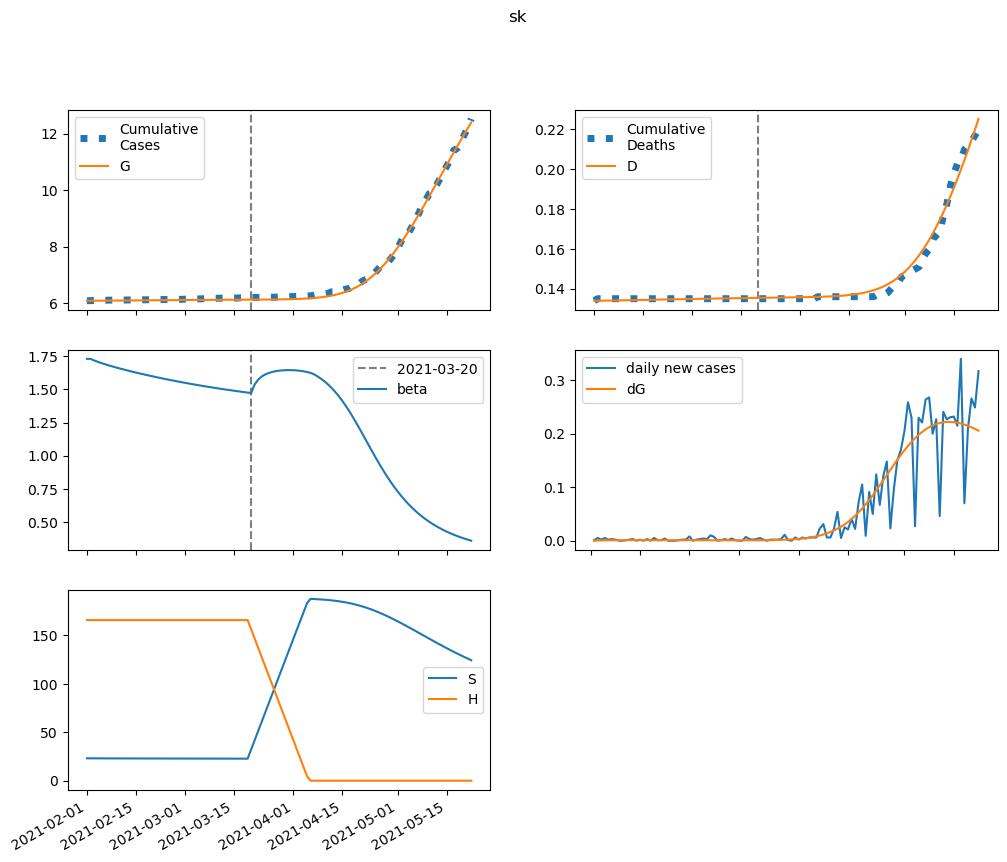

The file beside this chart, header and first rows:
series, 2021-02-01, 2021-02-02, 2021-02-03, 2021-02-04, 2021-02-05, 2021-02-06, 2021-02-07, 2021-02-08, 2021-02-09, 2021-02-10, 2021-02-11, 2021-02-12, 2021-02-13, 2021-02-14, 2021-02-15, 2021-02-16, 2021-02-17, 2021-02-18, 2021-02-19, 2021-02-20, 2021-02-21, 2021-02-22, 2021-02-23
S, 23080, 23067, 23055, 23044, 23034, 23024, 23014, 23005, 22996, 22987, 22978, 22970, 22961, 22953, 22945, 22937, 22929, 22921, 22913, 22905, 22897, 22890, 22882
E, 0.0, 12.99, 22.25, 28.84, 33.48, 36.73, 38.96, 40.46, 41.43, 42.01, 42.32, 42.42, 42.38, 42.23, 42, 41.72, 41.4, 41.04, 40.67, 40.27, 39.87, 39.46, 39.04
I, 22.5, 18.18, 14.98, 12.6, 10.83, 9.508, 8.512, 7.759, 7.184, 6.742, 6.399, 6.128, 5.911, 5.736, 5.59, 5.468, 5.363, 5.27, 5.187, 5.112, 5.042, 4.977, 4.915
A, 176, 164.4, 155.9, 149.6, 144.9, 141.3, 138.5, 136.3, 134.6, 133.1, 131.8, 130.6, 129.6, 128.6, 127.6, 126.7, 125.7, 124.8, 123.9, 123, 122, 121.1, 120.1
IH, 0.0, 2.555, 4.435, 5.815, 6.826, 7.563, 8.096, 8.477, 8.746, 8.93, 9.05, 9.123, 9.159, 9.169, 9.158, 9.131, 9.092, 9.044, 8.989, 8.928, 8.864, 8.796, 8.725
IN, 1.772, 3.341, 4.392, 5.071, 5.485, 5.714, 5.812, 5.82, 5.768, 5.677, 5.562, 5.432, 5.296, 5.159, 5.023, 4.891, 4.765, 4.644, 4.531, 4.423, 4.322, 4.227, 4.138
D, 134.0, 134.0, 134, 134, 134, 134.1, 134.1, 134.1, 134.2, 134.2, 134.2, 134.3, 134.3, 134.3, 134.4, 134.4, 134.5, 134.5, 134.5, 134.6, 134.6, 134.6, 134.7
R, 0.0, 11.76, 23.12, 34.17, 44.97, 55.58, 66.03, 76.35, 86.55, 96.64, 106.6, 116.6, 126.4, 136.1, 145.8, 155.4, 164.9, 174.3, 183.6, 192.9, 202.1, 211.2, 220.3
G, 6090, 6090, 6090, 6091, 6091, 6092, 6093, 6094, 6095, 6096, 6097, 6098, 6099, 6100, 6101, 6102, 6102, 6103, 6104, 6105, 6106, 6107, 6108
H, 165768, 165768, 165768, 165768, 165768, 165768, 165768, 165768, 165768, 165768, 165768, 165768, 165768, 165768, 165768, 165768, 165768, 165768, 165768, 165768, 165768, 165768, 165768
beta, 1.731, 1.731, 1.72, 1.71, 1.701, 1.692, 1.684, 1.676, 1.669, 1.662, 1.655, 1.648, 1.641, 1.634, 1.628, 1.622, 1.616, 1.61, 1.604, 1.598, 1.592, 1.587, 1.581
